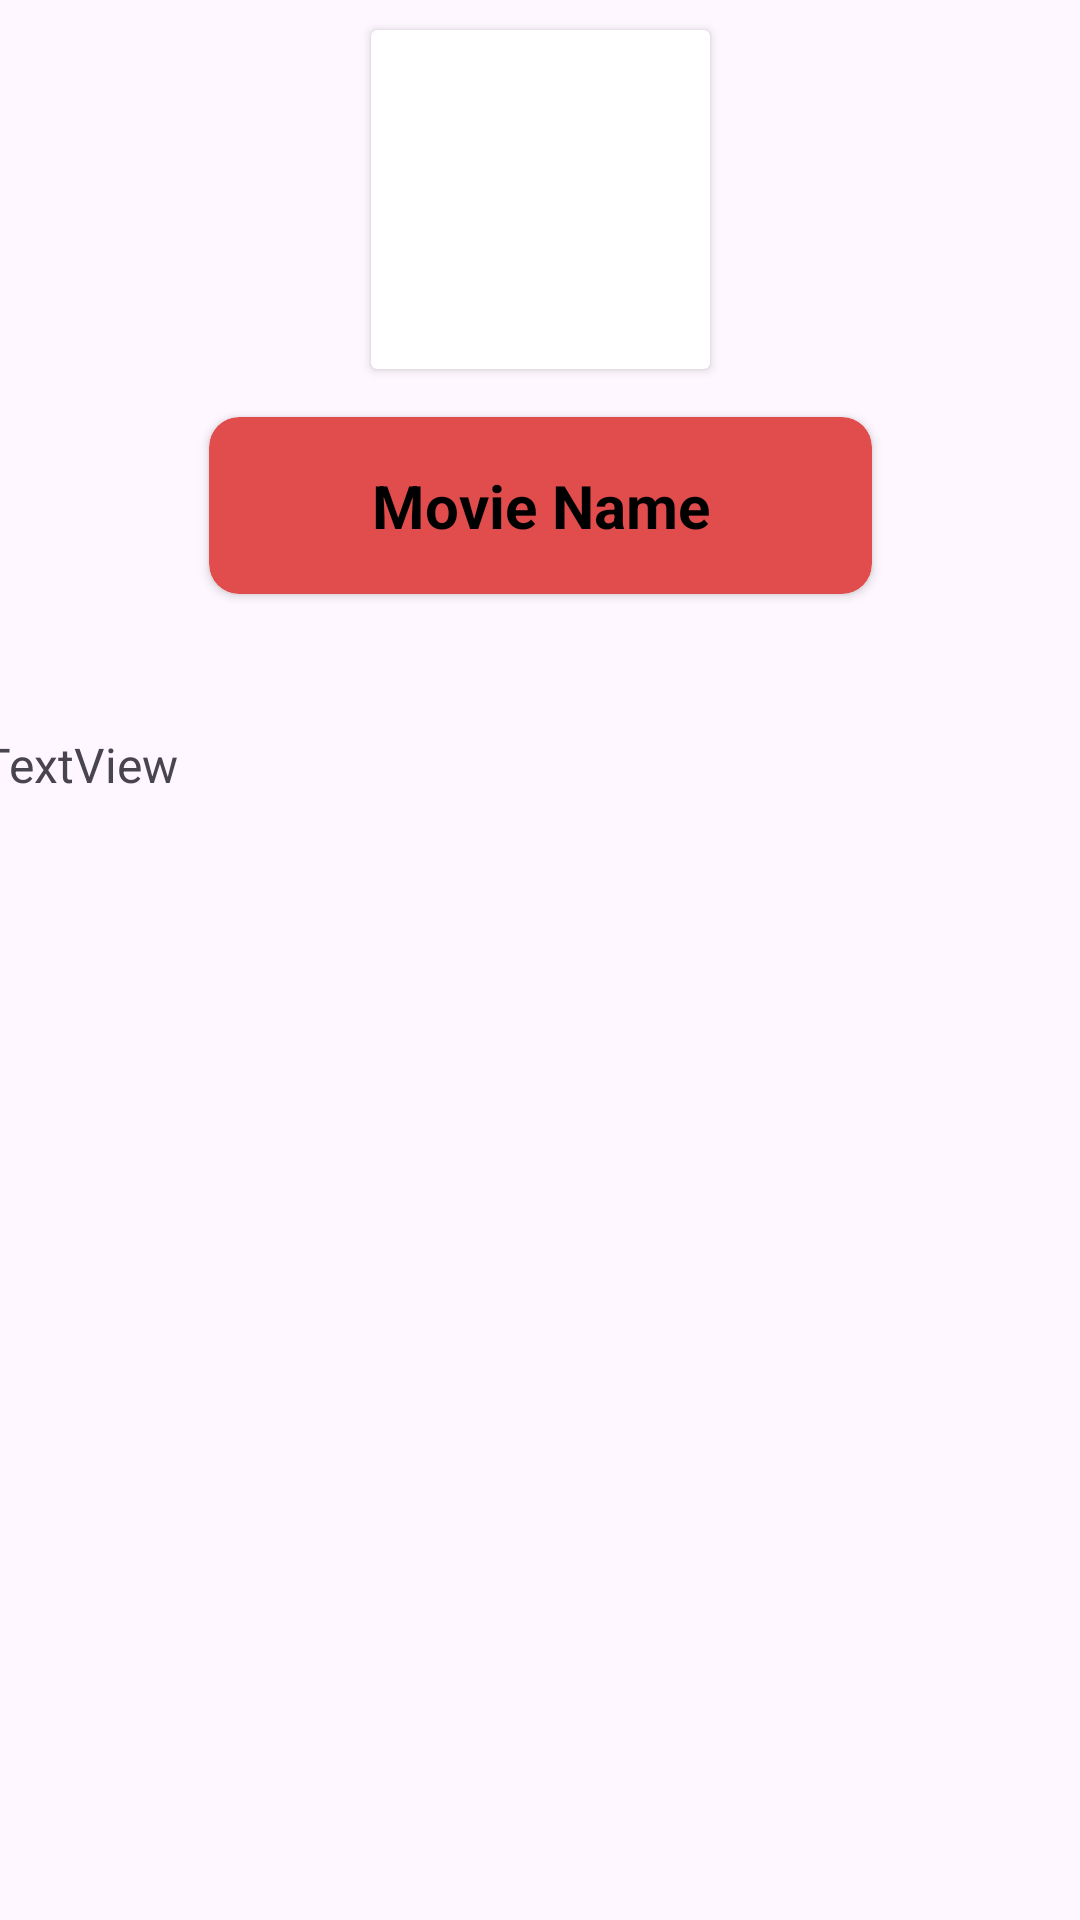

Produce the Android XML layout that renders to this screen, including the resource entries it uses.
<!-- AndroidManifest.xml: application theme Theme.MarvelHeros -->
<!-- res/layout/fragment_movie_details.xml -->
<?xml version="1.0" encoding="utf-8"?>
<androidx.constraintlayout.widget.ConstraintLayout xmlns:android="http://schemas.android.com/apk/res/android"
    xmlns:app="http://schemas.android.com/apk/res-auto"
    xmlns:tools="http://schemas.android.com/tools"
    android:layout_width="match_parent"
    android:layout_height="match_parent"
    tools:context=".MovieDetailsFragment">

    <androidx.cardview.widget.CardView
        android:id="@+id/cardView"
        android:layout_width="113dp"
        android:layout_height="113dp"
        android:layout_marginTop="10dp"
        android:layout_marginBottom="7dp"
        app:layout_constraintBottom_toTopOf="@+id/cardView2"
        app:layout_constraintEnd_toEndOf="parent"
        app:layout_constraintStart_toStartOf="parent"
        app:layout_constraintTop_toTopOf="parent">

        <ImageView
            android:id="@+id/imgMovieDetail"
            android:layout_width="133dp"
            android:layout_height="133dp"
            android:src="@drawable/maxresdefault" />
    </androidx.cardview.widget.CardView>

    <androidx.cardview.widget.CardView
        android:id="@+id/cardView2"
        android:layout_width="221dp"
        android:layout_height="59dp"
        android:layout_marginTop="16dp"
        android:backgroundTint="#E14C4C"
        app:cardCornerRadius="10dp"
        app:layout_constraintEnd_toEndOf="parent"
        app:layout_constraintStart_toStartOf="parent"
        app:layout_constraintTop_toBottomOf="@+id/cardView">

        <TextView
            android:id="@+id/txtMovieName"
            android:layout_width="match_parent"
            android:layout_height="match_parent"
            android:gravity="center"
            android:text="Movie Name"
            android:textColor="#000000"
            android:textSize="20sp"
            android:textStyle="bold" />
    </androidx.cardview.widget.CardView>

    <TextView
        android:id="@+id/txtDescription"
        android:layout_width="376dp"
        android:layout_height="520dp"
        android:layout_marginStart="19dp"
        android:layout_marginTop="46dp"
        android:layout_marginEnd="16dp"
        android:text="TextView"
        android:textSize="16sp"
        app:layout_constraintEnd_toEndOf="parent"
        app:layout_constraintStart_toStartOf="parent"
        app:layout_constraintTop_toBottomOf="@+id/cardView2" />

</androidx.constraintlayout.widget.ConstraintLayout>
<!-- resources referenced by this layout -->
<resources>
  <style name="Theme.MarvelHeros" parent="Base.Theme.MarvelHeros" />
  <style name="Base.Theme.MarvelHeros" parent="Theme.Material3.DayNight.NoActionBar">
  
          <item name="android:statusBarColor">@color/black</item>
          <item name="colorPrimary">@color/black</item>
      </style>
  <!-- not gathered from this repository: default colours our renderer supplied (Android Studio template values) -->
  <color name="black">#FF000000</color>
</resources>
